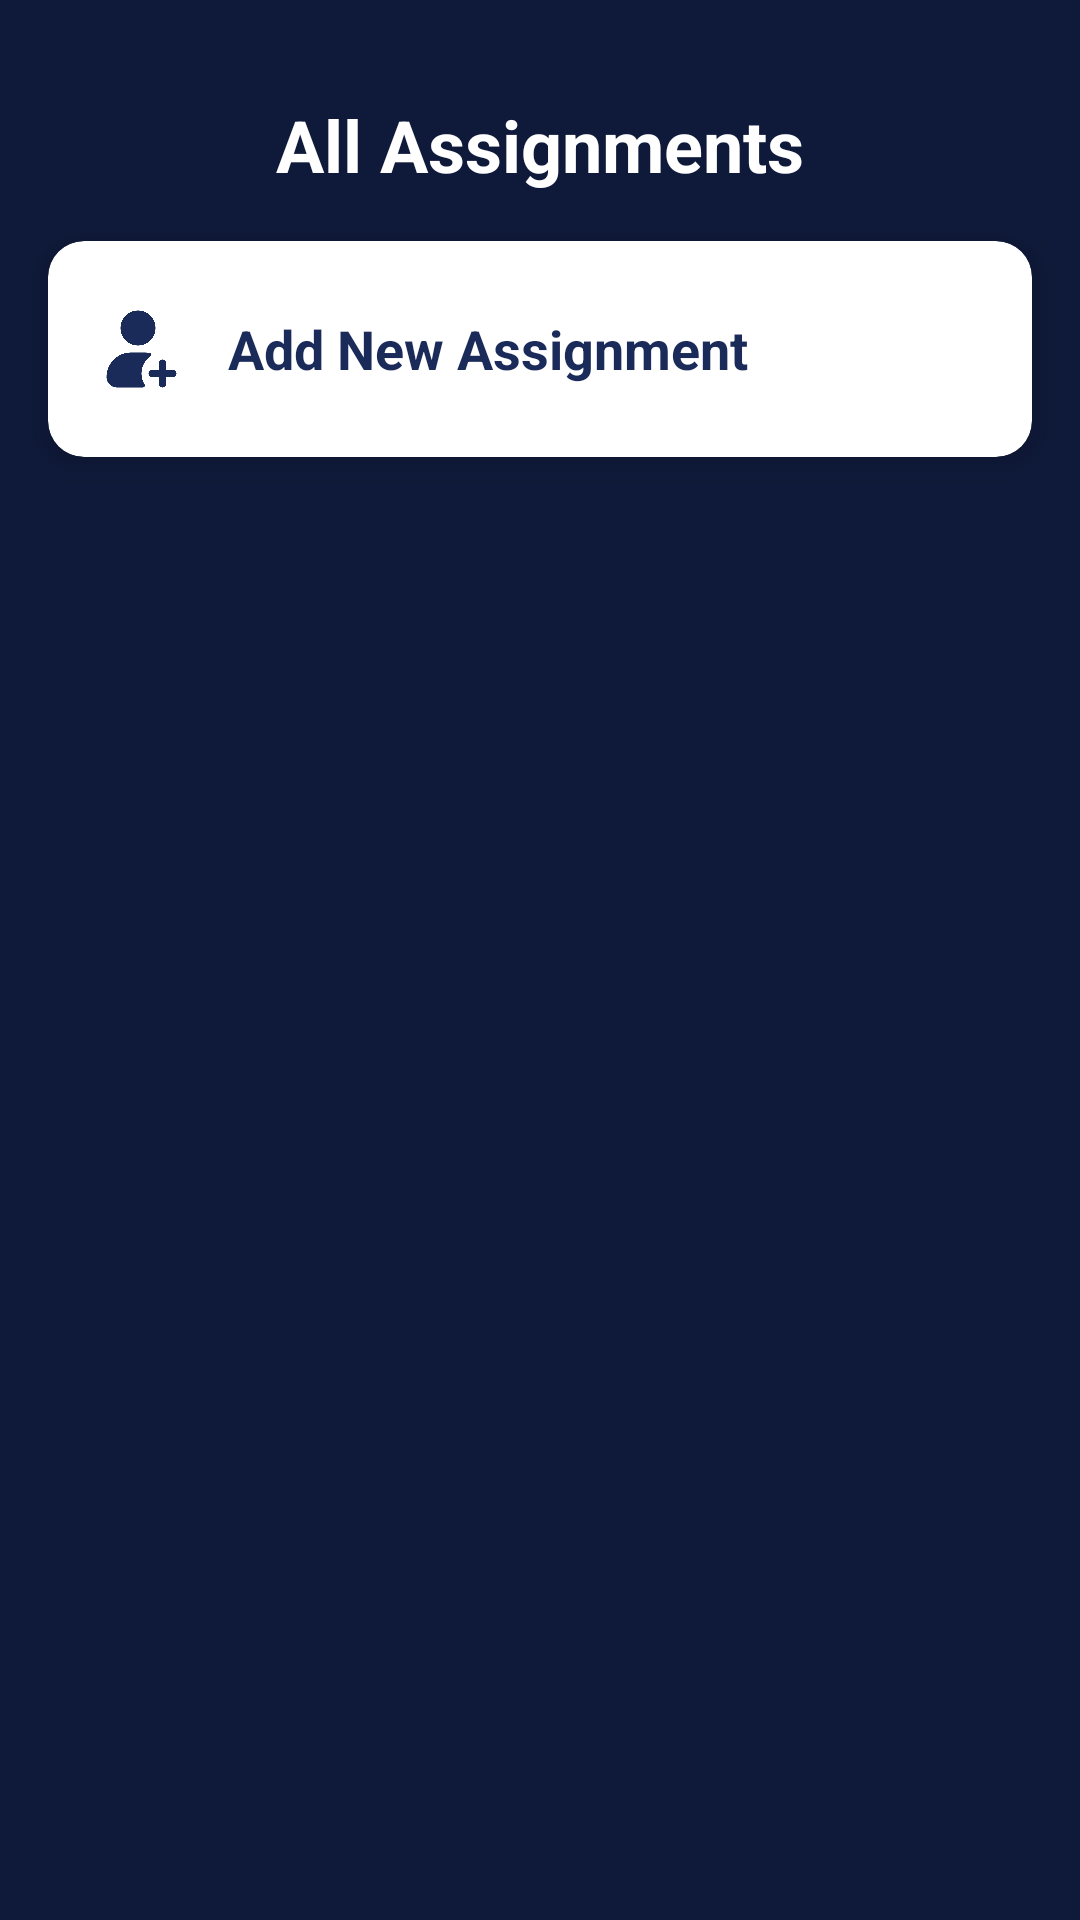

Here is an Android app screen rendered from its layout file. Give the layout XML and the strings, colors and styles it references.
<!-- AndroidManifest.xml: application theme Theme.Academix -->
<!-- res/layout/activity_all_assignments.xml -->
<?xml version="1.0" encoding="utf-8"?>
<androidx.constraintlayout.widget.ConstraintLayout
    xmlns:android="http://schemas.android.com/apk/res/android"
    xmlns:app="http://schemas.android.com/apk/res-auto"
    xmlns:tools="http://schemas.android.com/tools"
    android:id="@+id/main"
    android:layout_width="match_parent"
    android:layout_height="match_parent"
    android:background="#0F1A3A"
    tools:context=".AllAssignments">

    
    <TextView
        android:id="@+id/titleText"
        android:layout_width="0dp"
        android:layout_height="wrap_content"
        android:text="All Assignments"
        android:textColor="#FFFFFF"
        android:textSize="24sp"
        android:textStyle="bold"
        android:layout_marginTop="32dp"
        android:gravity="center"
        app:layout_constraintTop_toTopOf="parent"
        app:layout_constraintStart_toStartOf="parent"
        app:layout_constraintEnd_toEndOf="parent" />

    
    <androidx.cardview.widget.CardView
        android:id="@+id/addAssignmentCard"
        android:layout_width="0dp"
        android:layout_height="72dp"
        android:layout_marginTop="16dp"
        android:layout_marginStart="16dp"
        android:layout_marginEnd="16dp"
        app:cardBackgroundColor="#FFFFFF"
        app:cardCornerRadius="12dp"
        app:cardElevation="6dp"
        android:clickable="true"
        android:focusable="true"
        app:layout_constraintTop_toBottomOf="@id/titleText"
        app:layout_constraintStart_toStartOf="parent"
        app:layout_constraintEnd_toEndOf="parent">

        <LinearLayout
            android:layout_width="match_parent"
            android:layout_height="match_parent"
            android:orientation="horizontal"
            android:padding="16dp"
            android:gravity="center_vertical">

            <ImageView
                android:layout_width="28dp"
                android:layout_height="28dp"
                android:layout_marginEnd="16dp"
                android:src="@drawable/ic_add"
                app:tint="#1A2B5A"
                android:contentDescription="Add Assignment" />

            <TextView
                android:layout_width="wrap_content"
                android:layout_height="wrap_content"
                android:text="Add New Assignment"
                android:textColor="#1A2B5A"
                android:textSize="18sp"
                android:textStyle="bold" />
        </LinearLayout>
    </androidx.cardview.widget.CardView>

    
    <ScrollView
        android:id="@+id/assignmentScrollView"
        android:layout_width="0dp"
        android:layout_height="0dp"
        android:layout_marginTop="12dp"
        android:fillViewport="true"
        app:layout_constraintTop_toBottomOf="@id/addAssignmentCard"
        app:layout_constraintBottom_toBottomOf="parent"
        app:layout_constraintStart_toStartOf="parent"
        app:layout_constraintEnd_toEndOf="parent">

        <LinearLayout
            android:id="@+id/assignmentsContainer"
            android:layout_width="match_parent"
            android:layout_height="wrap_content"
            android:orientation="vertical"
            android:padding="8dp"
            android:contentDescription="Assignments list container"/>
    </ScrollView>

</androidx.constraintlayout.widget.ConstraintLayout>
<!-- resources referenced by this layout -->
<resources>
  <!-- drawable ic_add: png bitmap (drawable, 8376 bytes) -->
  <style name="Theme.Academix" parent="Base.Theme.Academix" />
  <style name="Base.Theme.Academix" parent="Theme.Material3.DayNight.NoActionBar">
          
          
      </style>
</resources>
